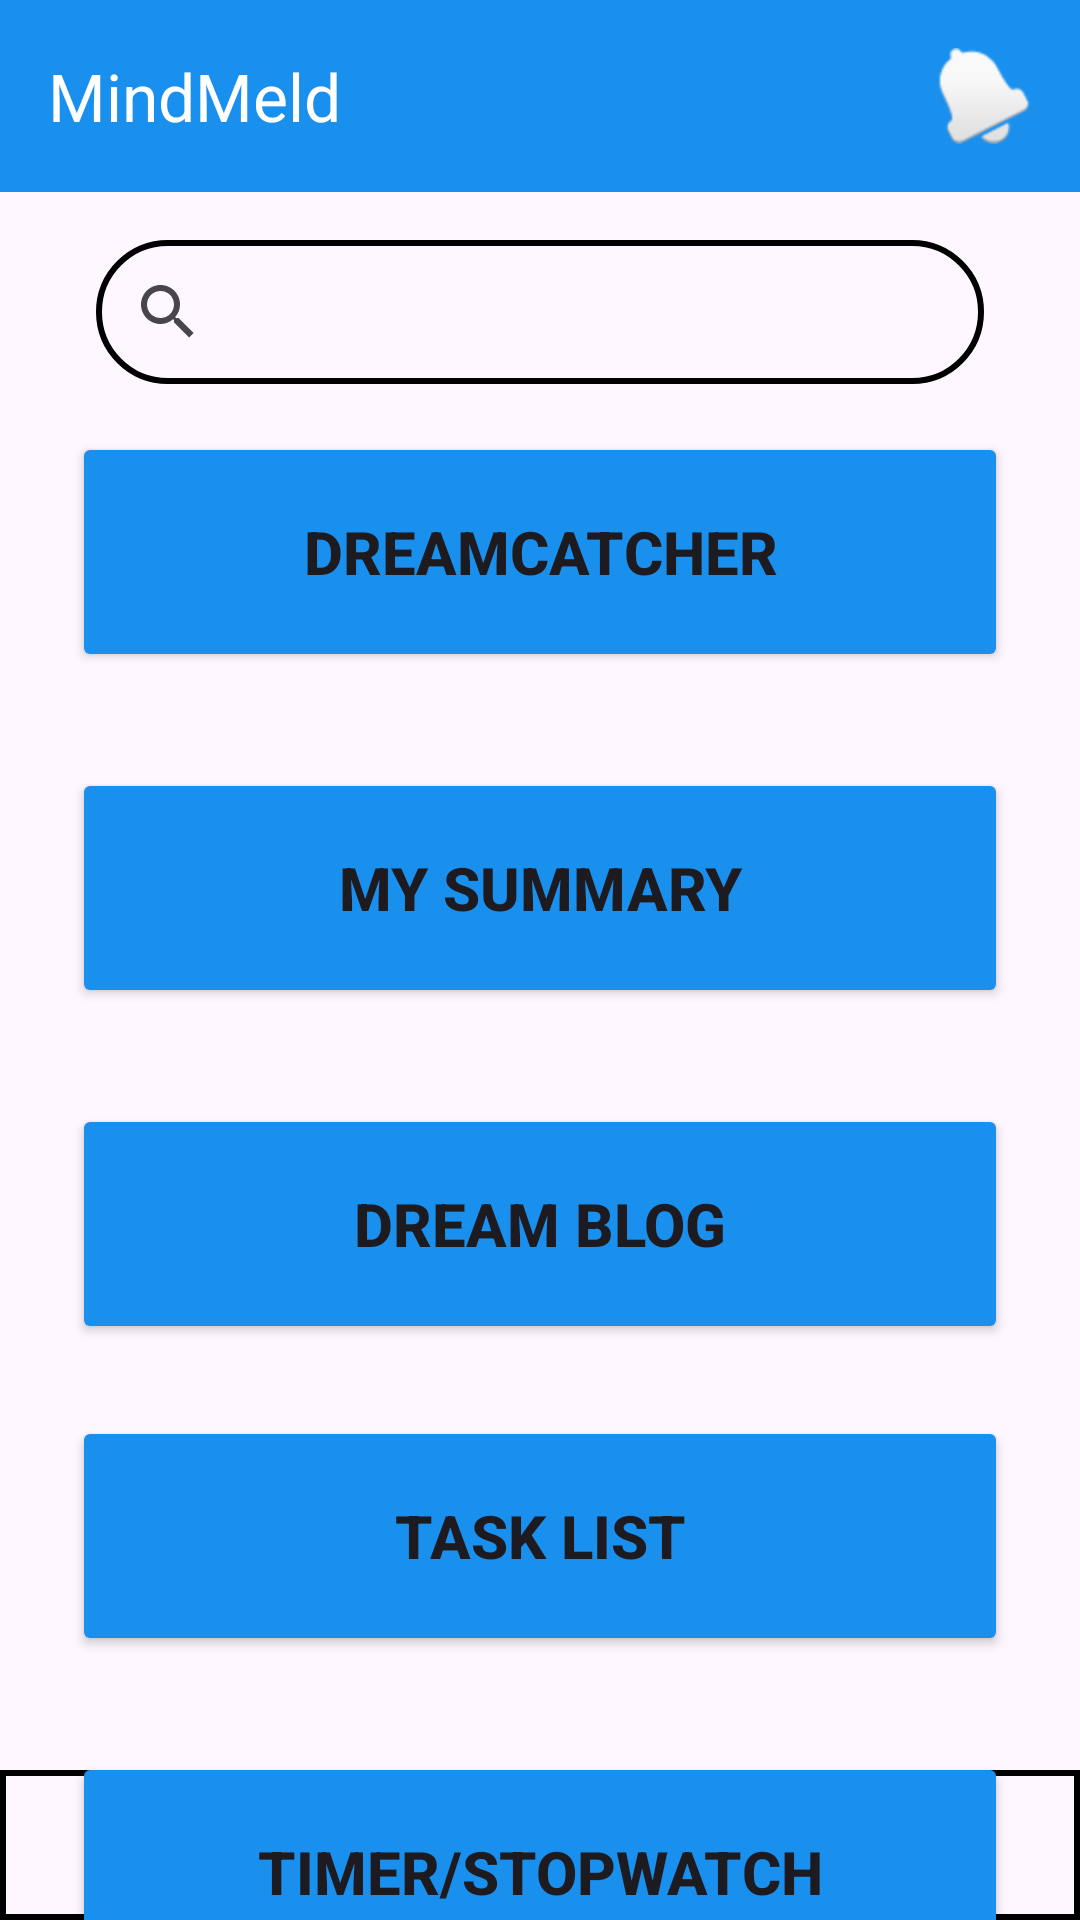

Reconstruct the res/layout file that produces this screen, plus the resources it refers to.
<!-- AndroidManifest.xml: application theme Theme.MindMeld -->
<!-- res/layout/activity_homepage.xml -->
<?xml version="1.0" encoding="utf-8"?>
<androidx.constraintlayout.widget.ConstraintLayout xmlns:android="http://schemas.android.com/apk/res/android"
    xmlns:app="http://schemas.android.com/apk/res-auto"
    xmlns:tools="http://schemas.android.com/tools"
    android:id="@+id/dremblog"
    android:layout_width="match_parent"
    android:layout_height="match_parent"
    tools:context=".homepage">

    
    <androidx.appcompat.widget.Toolbar
        android:id="@+id/toolbar"
        android:layout_width="match_parent"
        android:layout_height="?attr/actionBarSize"
        android:background="@color/blue"
        android:theme="@style/ThemeOverlay.AppCompat.Dark.ActionBar"
        app:layout_constraintEnd_toEndOf="parent"
        app:layout_constraintStart_toStartOf="parent"
        app:layout_constraintTop_toTopOf="parent"
        app:popupTheme="@style/ThemeOverlay.AppCompat.Light"
        app:title="MindMeld" />

    
    <SearchView
        android:id="@+id/searchView"
        android:layout_width="0dp"
        android:layout_height="wrap_content"
        android:layout_marginStart="32dp"
        android:layout_marginTop="16dp"
        android:layout_marginEnd="32dp"
        android:background="@drawable/input_bg"
        app:layout_constraintEnd_toEndOf="parent"
        app:layout_constraintStart_toStartOf="parent"
        app:layout_constraintTop_toBottomOf="@id/toolbar" />

    
    <Button
        android:id="@+id/dreamcatch"
        android:layout_width="0dp"
        android:layout_height="80dp"
        android:layout_marginStart="24dp"
        android:layout_marginTop="16dp"
        android:layout_marginEnd="24dp"
        android:backgroundTint="@color/blue"
        android:text="@string/dremcatch"
        android:textSize="20sp"
        android:textStyle="bold"
        app:cornerRadius="16dp"
        app:layout_constraintEnd_toEndOf="parent"
        app:layout_constraintStart_toStartOf="parent"
        app:layout_constraintTop_toBottomOf="@id/searchView" />

    
    <Button
        android:id="@+id/summary"
        android:layout_width="0dp"
        android:layout_height="80dp"
        android:layout_marginTop="32dp"
        android:backgroundTint="@color/blue"
        android:text="@string/mysum"
        android:textSize="20sp"
        android:textStyle="bold"
        app:cornerRadius="16dp"
        app:layout_constraintEnd_toEndOf="@+id/dreamcatch"
        app:layout_constraintStart_toStartOf="@+id/dreamcatch"
        app:layout_constraintTop_toBottomOf="@+id/dreamcatch" />

    
    <Button
        android:id="@+id/blogbut"
        android:layout_width="0dp"
        android:layout_height="80dp"
        android:layout_marginTop="32dp"
        android:backgroundTint="@color/blue"
        android:text="@string/dgblog"
        android:textSize="20sp"
        android:textStyle="bold"
        app:cornerRadius="16dp"
        app:layout_constraintEnd_toEndOf="@+id/summary"
        app:layout_constraintStart_toStartOf="@+id/summary"
        app:layout_constraintTop_toBottomOf="@id/summary" />

    

    
    <Button
        android:id="@+id/taskListButton"
        android:layout_width="0dp"
        android:layout_height="80dp"
        android:layout_marginStart="24dp"
        android:layout_marginTop="24dp"
        android:layout_marginEnd="24dp"
        android:backgroundTint="@color/blue"
        android:text="Task List"
        android:textSize="20sp"
        android:textStyle="bold"
        app:cornerRadius="16dp"
        app:layout_constraintEnd_toEndOf="parent"
        app:layout_constraintStart_toStartOf="parent"
        app:layout_constraintTop_toBottomOf="@+id/blogbut" />

    
    <View
        android:id="@+id/view"
        android:layout_width="match_parent"
        android:layout_height="50dp"
        android:background="@drawable/inputbg2"
        app:layout_constraintBottom_toBottomOf="parent"
        app:layout_constraintEnd_toEndOf="parent"
        app:layout_constraintStart_toStartOf="parent" />

    <ImageView
        android:id="@+id/showAlarmButton"
        android:layout_width="wrap_content"
        android:layout_height="wrap_content"
        android:layout_marginStart="24dp"
        android:layout_marginBottom="16dp"
        app:layout_constraintBottom_toBottomOf="parent"
        app:layout_constraintStart_toStartOf="@+id/view"
        app:srcCompat="@drawable/baseline_alarm_24" />

    <ImageView
        android:id="@+id/imageView9"
        android:layout_width="31dp"
        android:layout_height="19dp"
        android:layout_marginEnd="24dp"
        android:layout_marginBottom="16dp"
        app:layout_constraintBottom_toBottomOf="parent"
        app:layout_constraintEnd_toEndOf="@+id/view"
        app:srcCompat="@drawable/baseline_settings_24" />

    <TextView
        android:id="@+id/textView7"
        android:layout_width="wrap_content"
        android:layout_height="wrap_content"
        android:text="@string/ts"
        app:layout_constraintEnd_toStartOf="@+id/imageView9"
        app:layout_constraintStart_toEndOf="@+id/showAlarmButton"
        app:layout_constraintTop_toTopOf="@+id/showAlarmButton" />

    <ImageView
        android:id="@+id/notificationid"
        android:layout_width="wrap_content"
        android:layout_height="wrap_content"
        android:layout_marginTop="16dp"
        android:layout_marginEnd="16dp"
        app:layout_constraintEnd_toEndOf="parent"
        app:layout_constraintTop_toTopOf="parent"
        app:srcCompat="@android:drawable/ic_popup_reminder" />

    
    <Button
        android:id="@+id/timerButton"
        android:layout_width="0dp"
        android:layout_height="80dp"
        android:layout_marginStart="24dp"
        android:layout_marginTop="32dp"
        android:layout_marginEnd="24dp"
        android:backgroundTint="@color/blue"
        android:text="Timer/Stopwatch"
        android:textSize="20sp"
        android:textStyle="bold"
        app:cornerRadius="16dp"
        app:layout_constraintEnd_toEndOf="parent"
        app:layout_constraintStart_toStartOf="parent"
        app:layout_constraintTop_toBottomOf="@id/taskListButton" />

</androidx.constraintlayout.widget.ConstraintLayout>
<!-- resources referenced by this layout -->
<resources>
  <color name="blue">#1A90EE</color>
  <!-- drawable input_bg (drawable) -->
  <?xml version="1.0" encoding="utf-8"?>
  <shape xmlns:android="http://schemas.android.com/apk/res/android">
  
      <stroke android:color="@color/black" android:width="2dp" />
      <corners android:radius="70dp" />
  </shape>
  <!-- drawable inputbg2 (drawable) -->
  <?xml version="1.0" encoding="utf-8"?>
  <shape xmlns:android="http://schemas.android.com/apk/res/android">
  
      <stroke android:color="@color/black" android:width="2dp" />
  
  </shape>
  <string name="dgblog">Dream Blog</string>
  <string name="dremcatch">DreamCatcher</string>
  <string name="mysum">My summary</string>
  <string name="ts">App version 1.0 | Terms of Service</string>
  <style name="Theme.MindMeld" parent="Base.Theme.MindMeld" />
  <color name="black">#FF000000</color>
  <style name="Base.Theme.MindMeld" parent="Theme.Material3.DayNight.NoActionBar">
          
          
      </style>
</resources>
